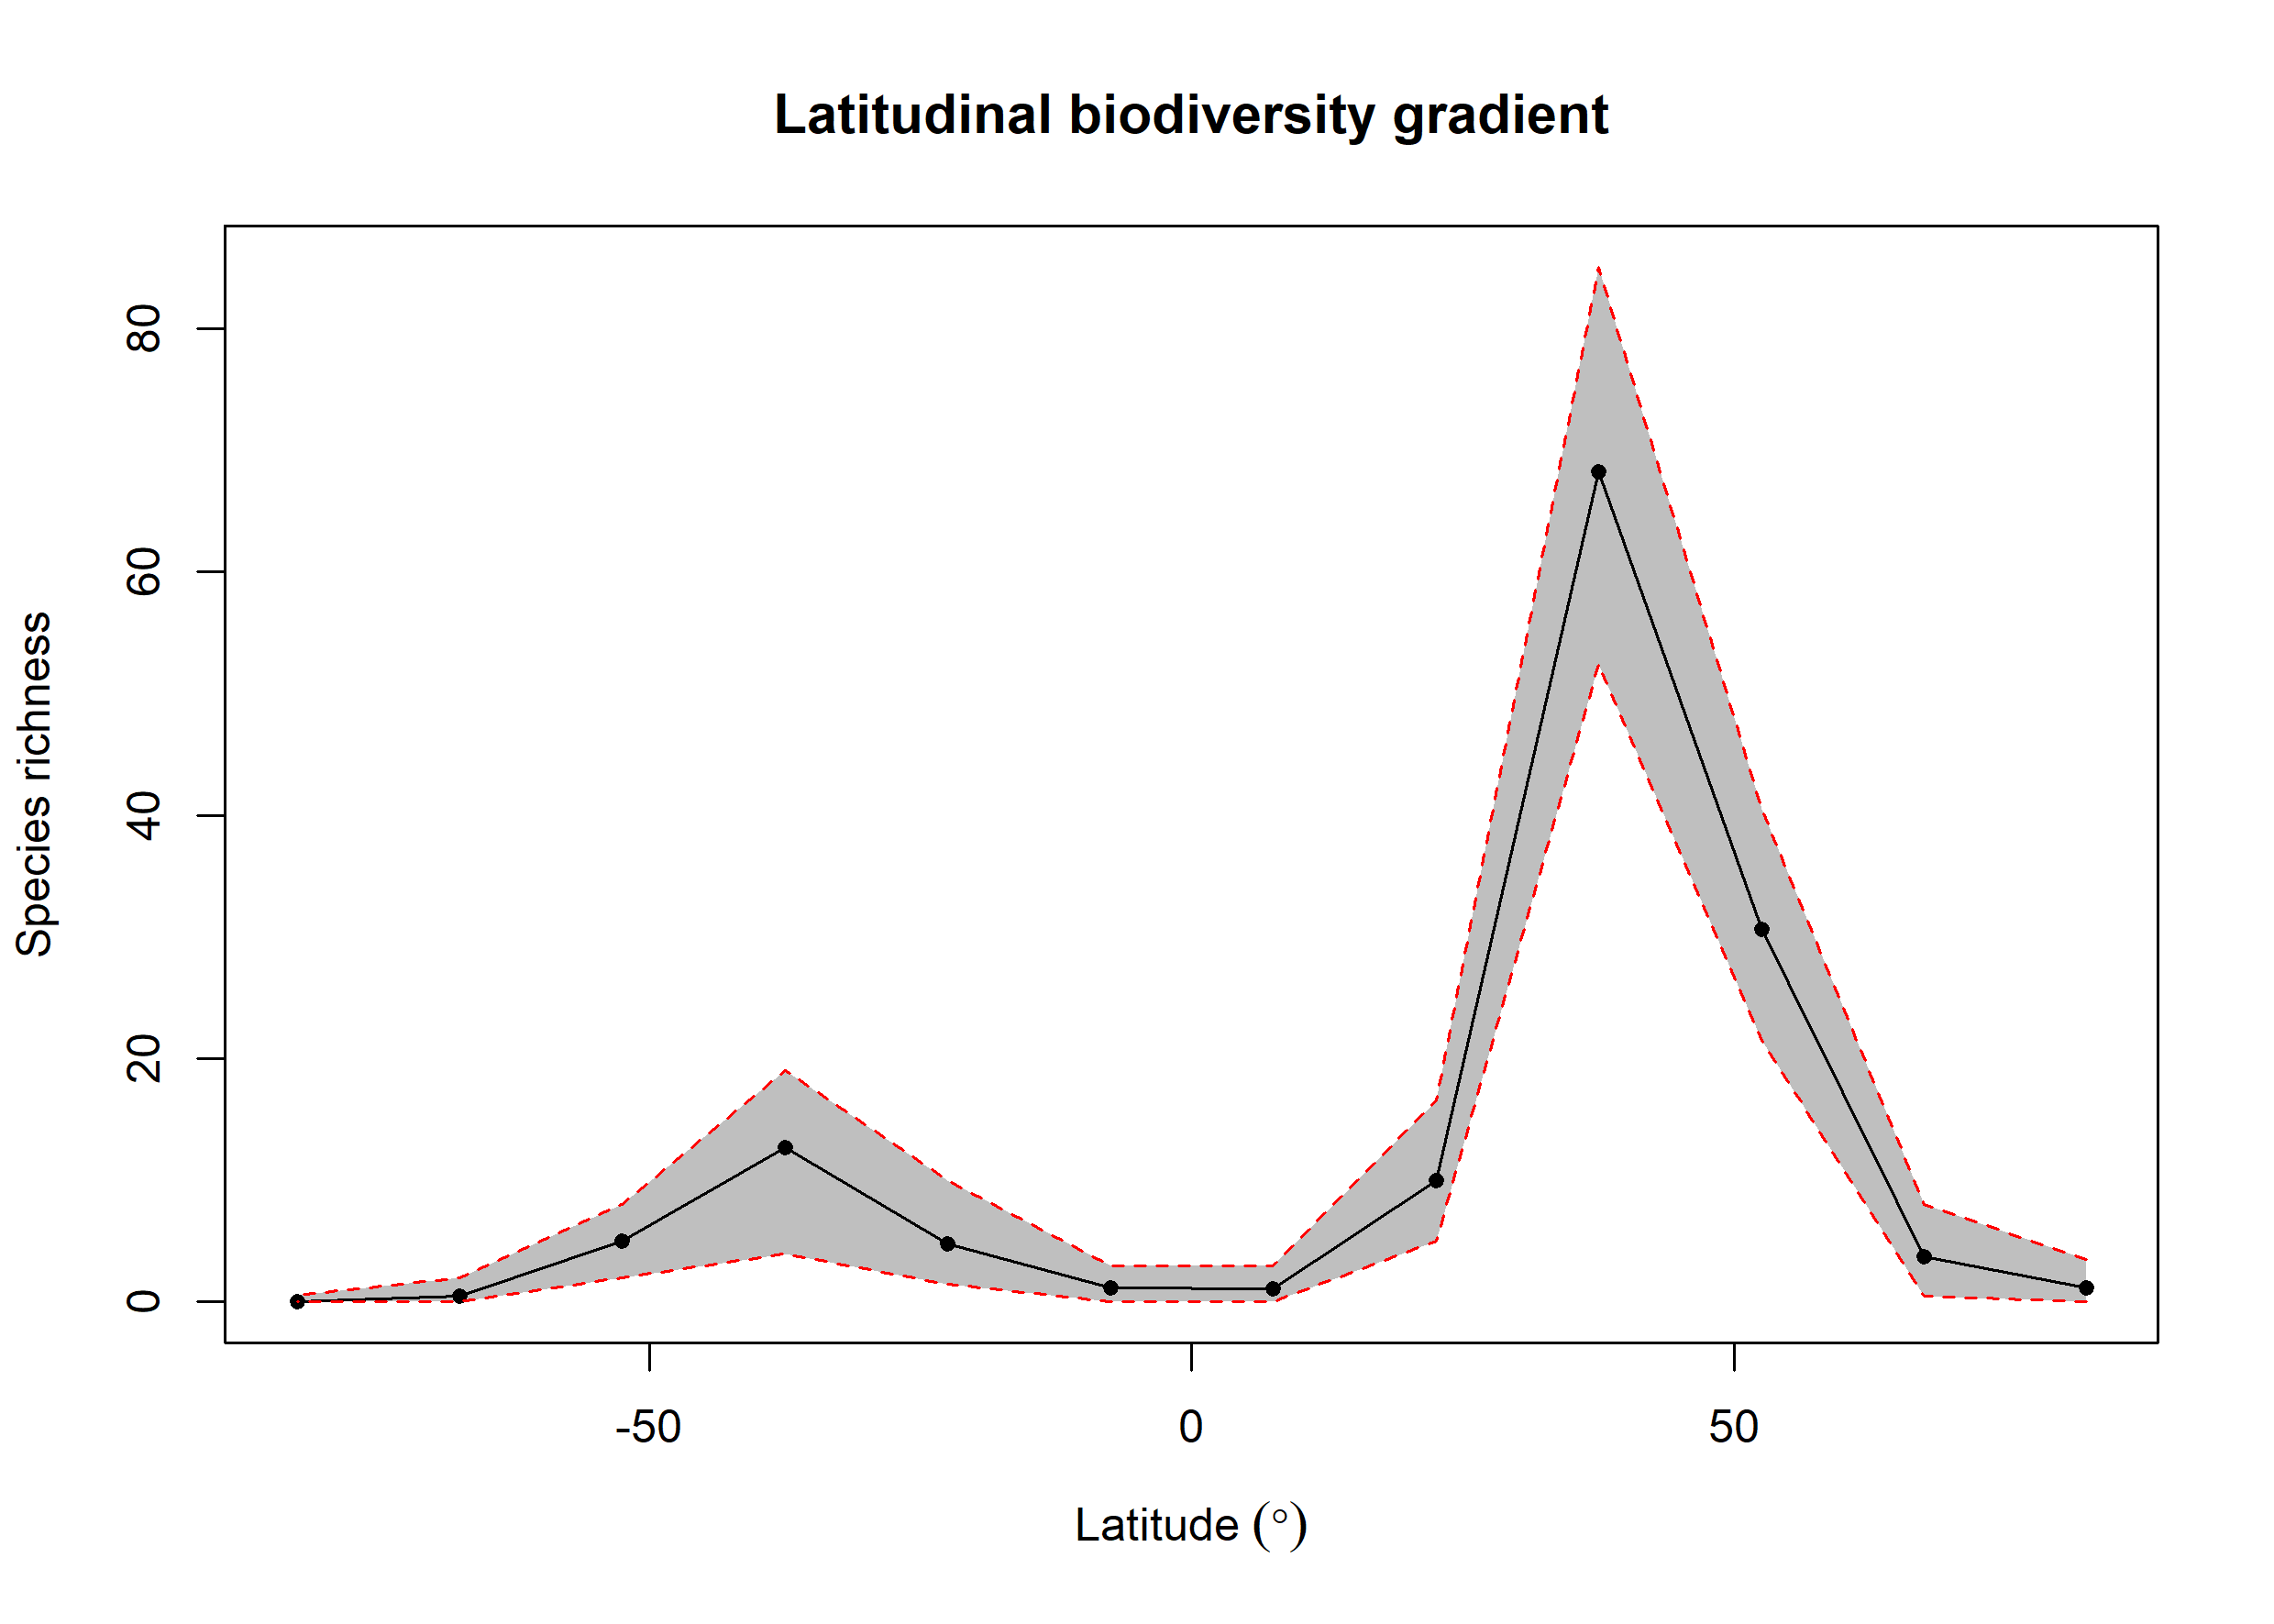

Values plotted in this chart, from the file beside it:
bin, max, min, mid, hemisphere, mean_richness, CI.Lower, CI.Upper
1, 90, 75, 82.5, N, 1.15, 0, 3.525
2, 75, 60, 67.5, N, 3.73, 0.475, 8
3, 60, 45, 52.5, N, 30.64, 21.48, 40.52
4, 45, 30, 37.5, N, 68.2, 52.42, 85.05
5, 30, 15, 22.5, N, 9.94, 5, 16.52
6, 15, 0, 7.5, N, 1.07, 0, 3
7, 0, -15, -7.5, S, 1.15, 0, 3
8, -15, -30, -22.5, S, 4.74, 1.475, 10
9, -30, -45, -37.5, S, 12.67, 3.95, 19
10, -45, -60, -52.5, S, 5.01, 2, 8
11, -60, -75, -67.5, S, 0.46, 0, 2
12, -75, -90, -82.5, S, 0.03, 0, 0.525
